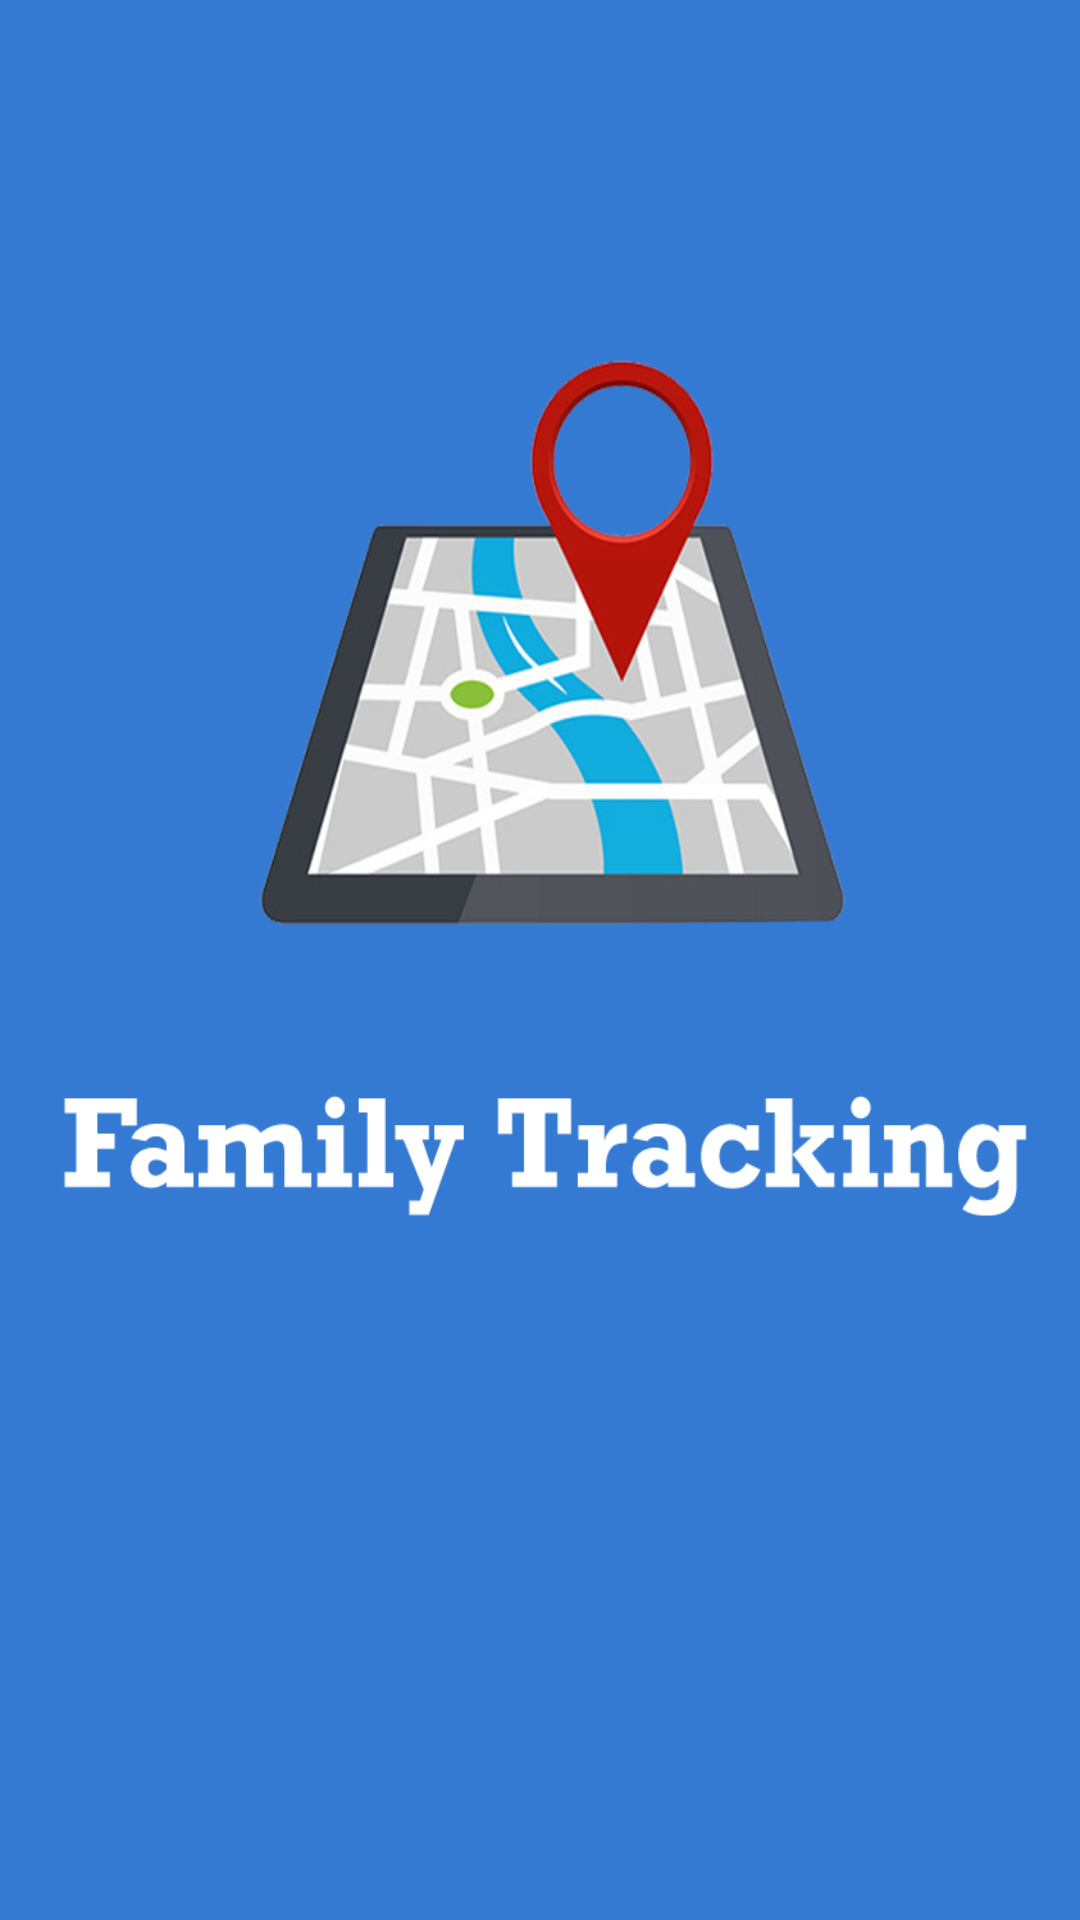

Android layout source for this screen:
<!-- AndroidManifest.xml: application theme AppTheme -->
<!-- res/layout/activity_main.xml -->
<?xml version="1.0" encoding="utf-8"?>
<androidx.constraintlayout.widget.ConstraintLayout xmlns:android="http://schemas.android.com/apk/res/android"
    xmlns:app="http://schemas.android.com/apk/res-auto"
    xmlns:tools="http://schemas.android.com/tools"
    android:layout_width="match_parent"
    android:layout_height="match_parent"
    android:background="@drawable/sp2"
    tools:context=".MainActivity"/>
<!-- resources referenced by this layout -->
<resources>
  <!-- drawable sp2: jpg bitmap (drawable, 196845 bytes) -->
  <style name="AppTheme" parent="Theme.AppCompat.Light">
          
          <item name="colorPrimary">#B225FB</item>
          <item name="colorPrimaryDark">@color/colorPrimaryDark</item>
          <item name="colorAccent">@color/colorAccent</item>
  
      </style>
  <color name="colorPrimaryDark">#030303</color>
  <color name="colorAccent">#D81B60</color>
</resources>
